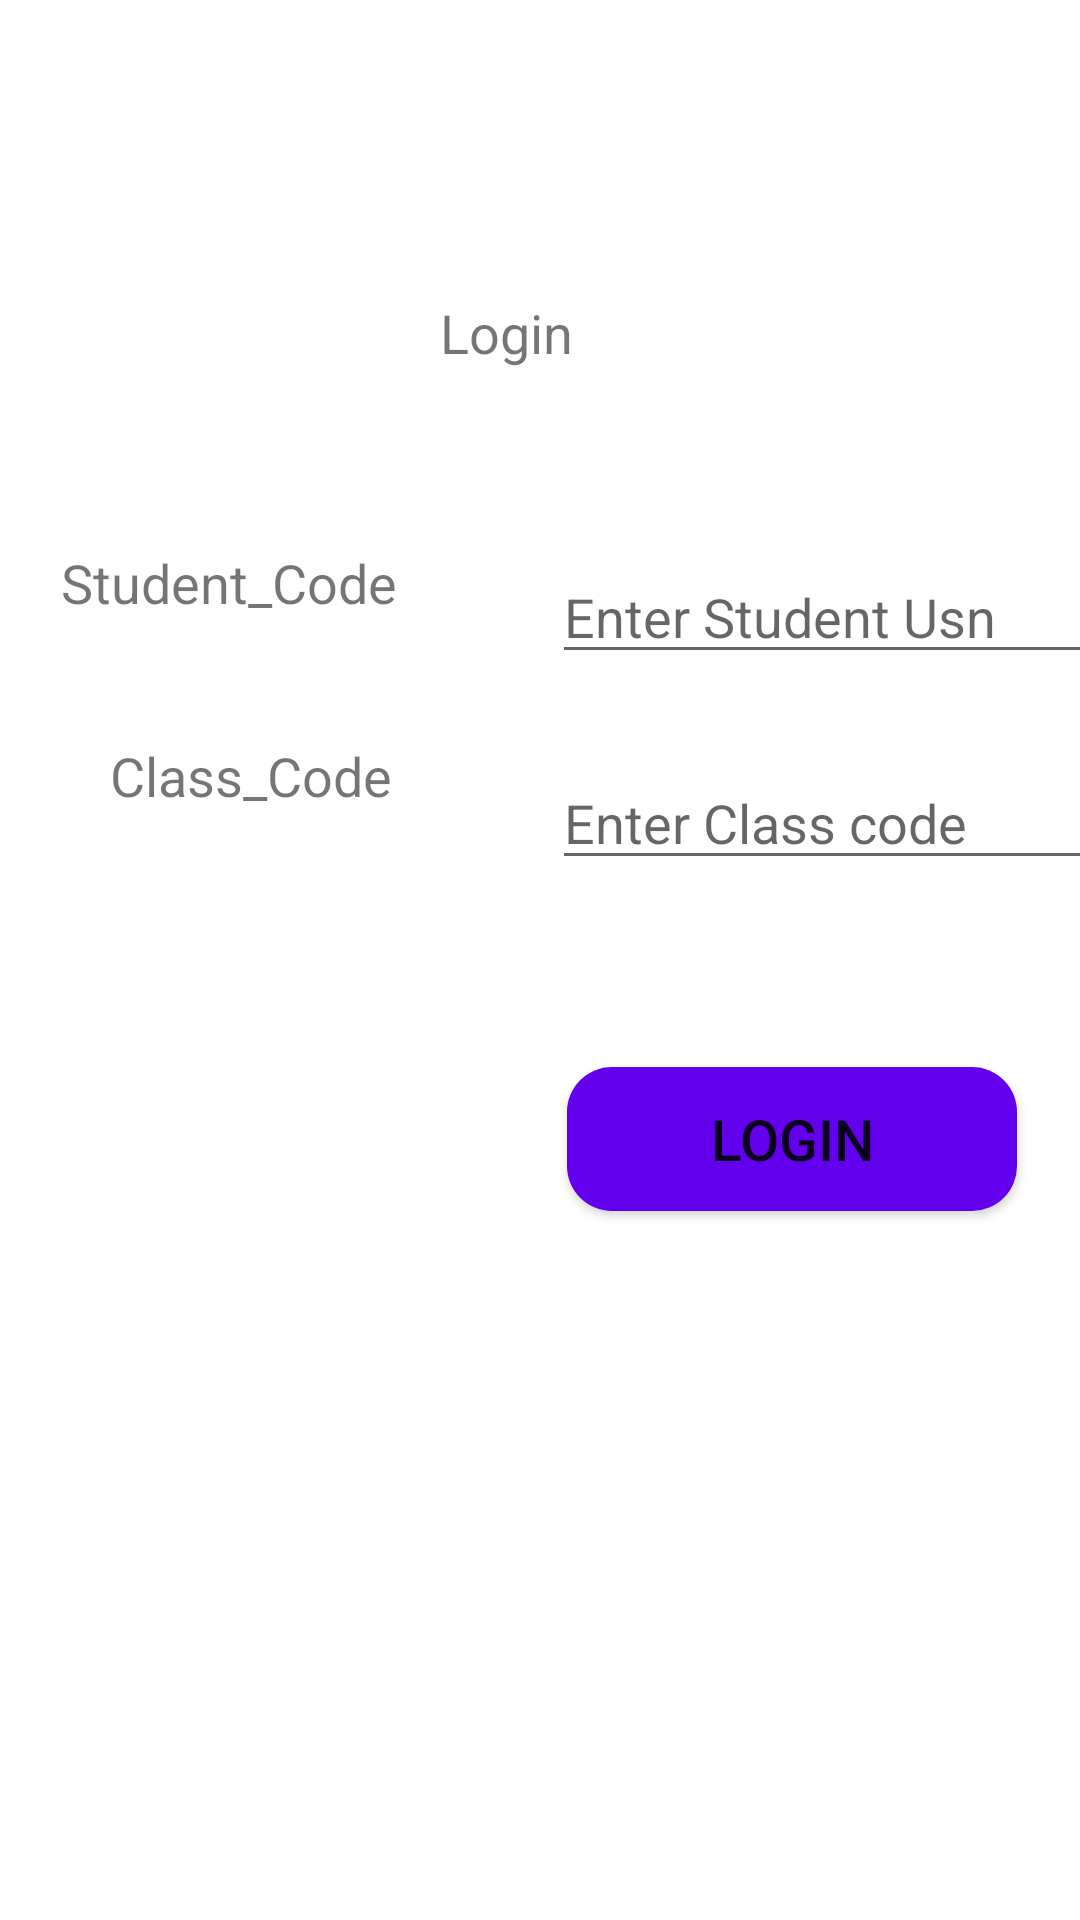

Here is an Android app screen rendered from its layout file. Give the layout XML and the strings, colors and styles it references.
<!-- AndroidManifest.xml: application theme Theme.QuizHack -->
<!-- res/layout/activity_student_login.xml -->
<?xml version="1.0" encoding="utf-8"?>
<androidx.constraintlayout.widget.ConstraintLayout xmlns:android="http://schemas.android.com/apk/res/android"
    xmlns:app="http://schemas.android.com/apk/res-auto"
    xmlns:tools="http://schemas.android.com/tools"
    android:layout_width="match_parent"
    android:layout_height="match_parent"
    tools:context=".student_login">

    <TextView
        android:id="@+id/textView7"
        android:layout_width="153dp"
        android:layout_height="41dp"
        android:text="@string/student_code"
        android:textAlignment="center"
        android:textSize="18sp"
        app:layout_constraintBottom_toBottomOf="parent"
        app:layout_constraintTop_toTopOf="parent"
        app:layout_constraintVertical_bias="0.304"
        tools:layout_editor_absoluteX="6dp"
        tools:ignore="MissingConstraints" />

    <TextView
        android:id="@+id/textView8"
        android:layout_width="158dp"
        android:layout_height="39dp"
        android:layout_marginEnd="17dp"

        android:layout_marginBottom="75dp"
        android:text="@string/class_code"
        android:textAlignment="center"
        android:textSize="18sp"
        app:layout_constraintBottom_toBottomOf="parent"
        app:layout_constraintEnd_toEndOf="parent"
        app:layout_constraintHorizontal_bias="0.025"
        app:layout_constraintStart_toStartOf="parent"
        app:layout_constraintTop_toTopOf="parent"
        app:layout_constraintVertical_bias="0.468" />

    <EditText
        android:id="@+id/stu_code"
        android:layout_width="wrap_content"
        android:layout_height="wrap_content"
        android:layout_marginStart="184dp"
        android:ems="10"
        android:hint="Enter Student Usn "
        android:inputType="textPersonName"
        app:layout_constraintBottom_toBottomOf="parent"
        app:layout_constraintStart_toStartOf="parent"
        app:layout_constraintTop_toTopOf="parent"
        app:layout_constraintVertical_bias="0.306" />

    <EditText
        android:id="@+id/clas_code"
        android:layout_width="wrap_content"
        android:layout_height="wrap_content"
        android:layout_marginStart="184dp"
        android:ems="10"
        android:hint="Enter Class code"
        android:inputType="textPersonName"
        app:layout_constraintBottom_toBottomOf="parent"
        app:layout_constraintStart_toStartOf="parent"
        app:layout_constraintTop_toTopOf="parent"
        app:layout_constraintVertical_bias="0.421" />

    <TextView
        android:id="@+id/textView9"
        android:layout_width="116dp"
        android:layout_height="31dp"
        android:text="Login"
        android:textAlignment="center"
        android:textSize="18sp"
        app:layout_constraintBottom_toBottomOf="parent"
        app:layout_constraintEnd_toEndOf="parent"
        app:layout_constraintHorizontal_bias="0.454"
        app:layout_constraintStart_toStartOf="parent"
        app:layout_constraintTop_toTopOf="parent"
        app:layout_constraintVertical_bias="0.162" />

    <Button
        android:id="@+id/loginbtn"
        android:layout_width="150dp"
        android:layout_height="wrap_content"
        android:background="@drawable/primary_shape"
        android:textSize="19dp"
        android:text="@string/login"
        app:layout_constraintBottom_toBottomOf="parent"
        app:layout_constraintEnd_toEndOf="parent"
        app:layout_constraintHorizontal_bias="0.9"
        app:layout_constraintStart_toStartOf="parent"
        app:layout_constraintTop_toTopOf="parent"

        app:layout_constraintVertical_bias="0.601" />
</androidx.constraintlayout.widget.ConstraintLayout>
<!-- resources referenced by this layout -->
<resources>
  <!-- drawable primary_shape (drawable) -->
  <?xml version="1.0" encoding="utf-8"?>
  <shape xmlns:android="http://schemas.android.com/apk/res/android">
  <solid android:color="@color/design_default_color_primary"></solid>
      <corners android:radius="15dp"></corners>
  </shape>
  <string name="class_code">Class_Code</string>
  <string name="login">Login</string>
  <string name="student_code">Student_Code</string>
  <style name="Theme.QuizHack" parent="Theme.MaterialComponents.DayNight.DarkActionBar">
          
          <item name="colorPrimary">@color/purple_500</item>
          <item name="colorPrimaryVariant">@color/purple_700</item>
          <item name="colorOnPrimary">@color/white</item>
          
          <item name="colorSecondary">@color/teal_200</item>
          <item name="colorSecondaryVariant">@color/teal_700</item>
          <item name="colorOnSecondary">@color/black</item>
          
          <item name="android:statusBarColor" tools:targetApi="l">?attr/colorPrimaryVariant</item>
          
      </style>
  <!-- not gathered from this repository: default colours our renderer supplied (Android Studio template values) -->
  <color name="purple_500">#FF6200EE</color>
  <color name="purple_700">#FF3700B3</color>
  <color name="teal_200">#FF03DAC5</color>
  <color name="teal_700">#FF018786</color>
  <color name="black">#FF000000</color>
  <color name="white">#FFFFFFFF</color>
</resources>
